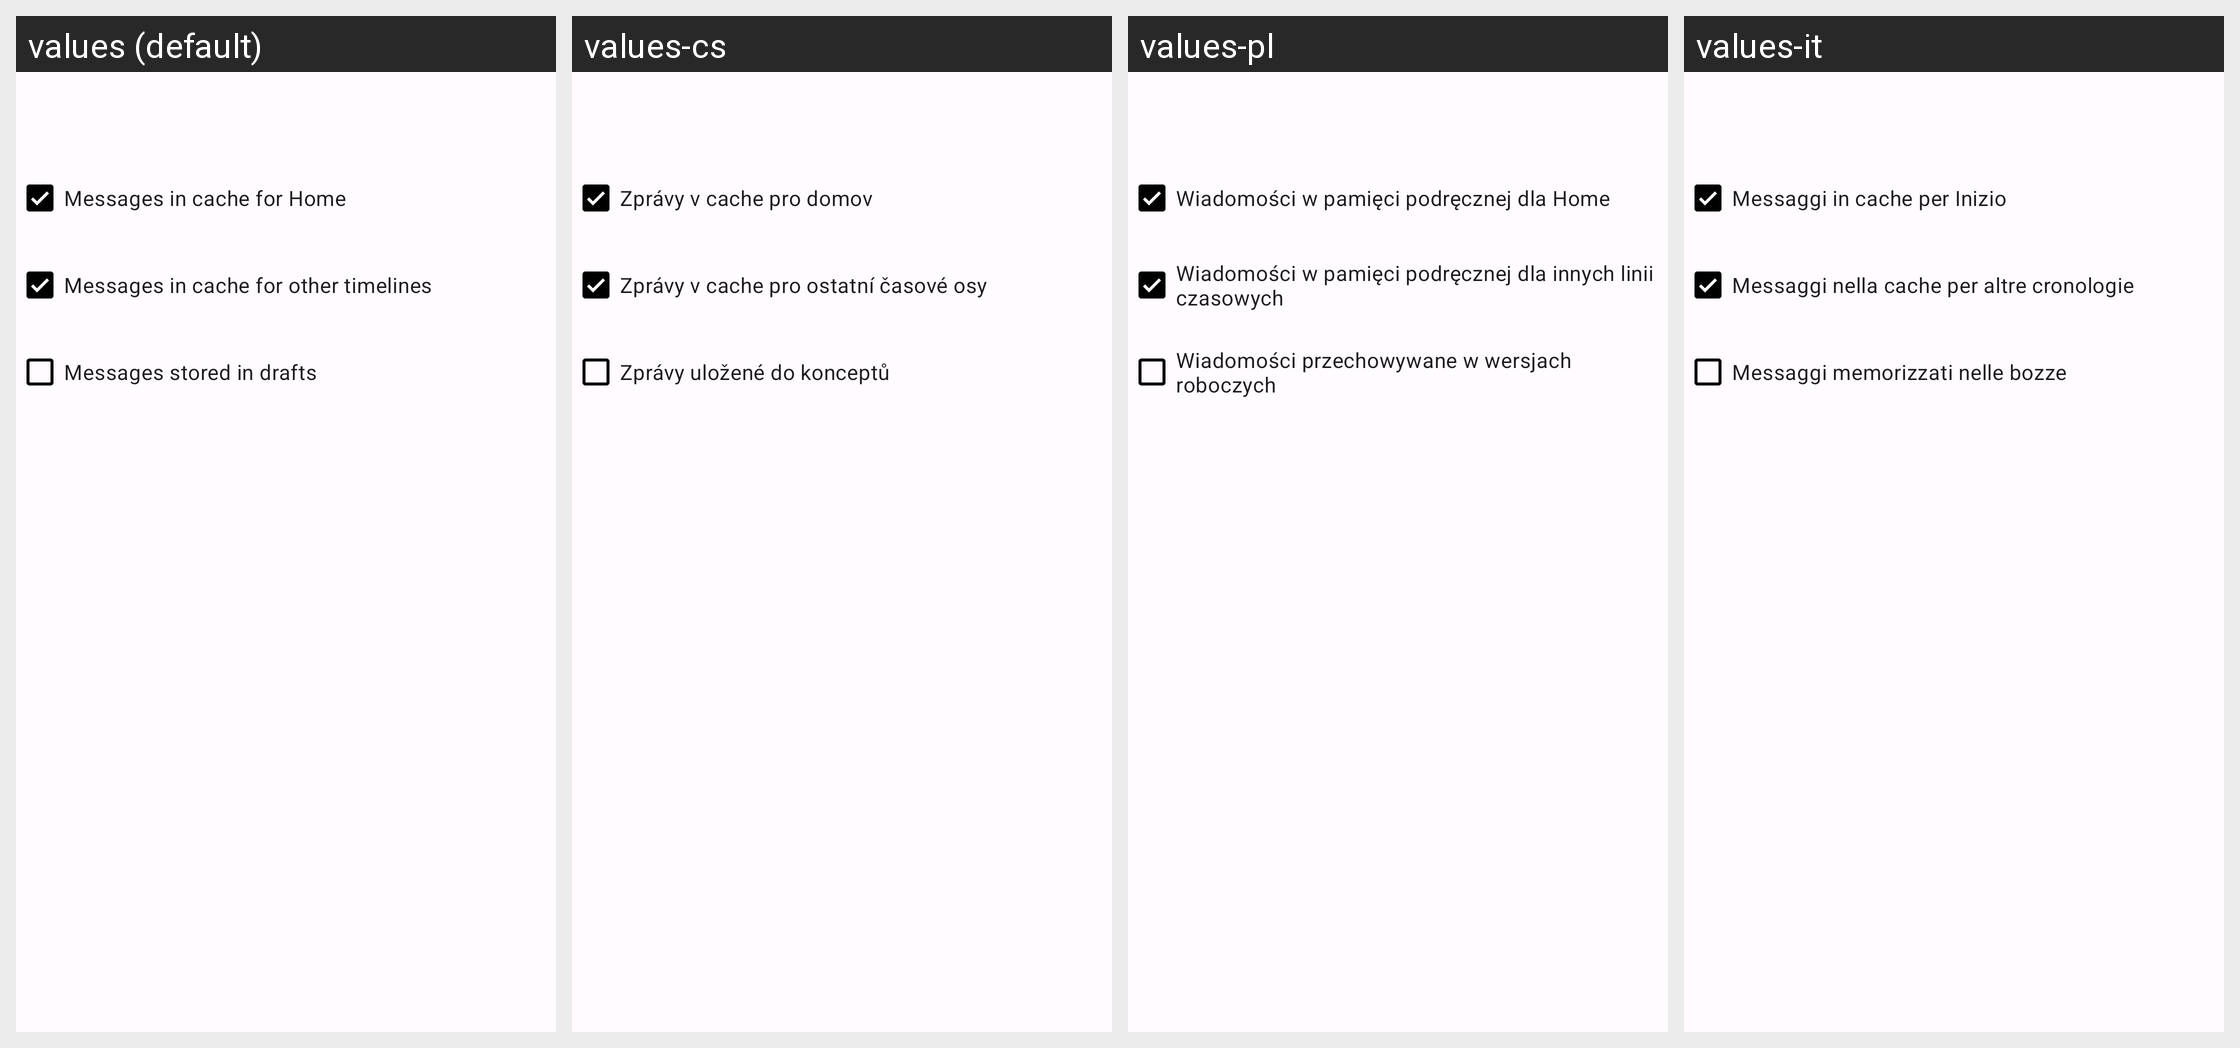

Translations of the strings shown on this Android screen, per locale in the grid:
Android screen res/layout/drawer_cache.xml rendered under 4 locales, left to right: values (default), values-cs, values-pl, values-it. Device: Nexus 5 (rendered at 1080×1920; each locale shown at half size, 540×960, under a caption strip naming it); theme AppTheme.
Other locales in the repository, not shown: values-ar, values-ber, values-bg, values-bn, values-br, values-ca, values-cy, values-da, values-de, values-el, values-eo, values-es, values-et, values-eu, values-fa, values-fr, values-gd, values-gl, values-hi, values-hu, values-hy, values-ia, values-id, values-is, values-ja, values-kab, values-ko, values-lt, values-lv, values-ml, values-nl, values-no, values-oc, values-pt, values-pt-rBR, values-ro, values-ru, values-sc, values-si, values-sl, values-sr, values-sv, values-szl, values-ta, values-tr, values-uk, values-vi, values-zh-rCN, values-zh-rTW.
Strings drawn on this screen, with the default value and each locale's value (text and hints the layout hard-codes, and strings that could not be matched under every locale, appear in the picture but are not listed):

messages_in_cache_for_home
  values: Messages in cache for Home
  values-cs: Zprávy v cache pro domov
  values-pl: Wiadomości w pamięci podręcznej dla Home
  values-it: Messaggi in cache per Inizio

messages_in_cache_for_other_timelines
  values: Messages in cache for other timelines
  values-cs: Zprávy v cache pro ostatní časové osy
  values-pl: Wiadomości w pamięci podręcznej dla innych linii czasowych
  values-it: Messaggi nella cache per altre cronologie

messages_stored_in_drafts
  values: Messages stored in drafts
  values-cs: Zprávy uložené do konceptů
  values-pl: Wiadomości przechowywane w wersjach roboczych
  values-it: Messaggi memorizzati nelle bozze
